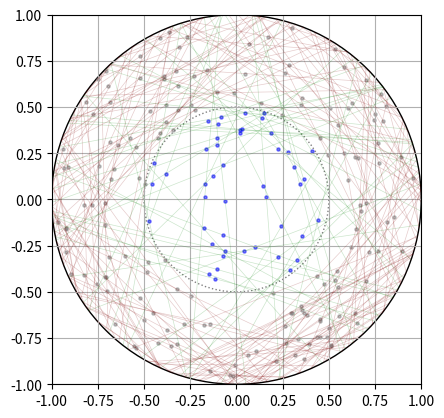

This figure's Python source:
import random
import math
import matplotlib.pyplot as plt
from matplotlib.patches import Circle


def randompointincircle(radius):
    r = radius * math.sqrt(random.random())
    theta = random.random() * 2 * math.pi
    x = r * math.cos(theta)
    y = r * math.sin(theta)
    return (x, y)

def pointisincircle(x, y, radius):
    return x**2 + y**2 < radius**2
    
def getendpoints(radius,x,y):
    m= -x/y
    c = y + x**2/y
    A = m**2 + 1
    B = 2*m*c
    C = c**2 - radius**2
    d = (B**2 - 4*A*C)**0.5
    x1 = (-B + d)/(2*A)
    x2 = (-B - d)/(2*A)
    y1 = m*x1 + c
    y2 = m*x2 + c
    return (x1,y1),(x2,y2)


def main():
    radius = 1
    n = 200

    # Make a circle
    fig, ax = plt.subplots()
    circle = Circle((0,0),radius,fill=False)
    ax.add_artist(circle)
    ax.set_xlim((-radius,radius))
    ax.set_ylim((-radius,radius))
    ax.axis('on')
    # Set the aspect ratio to be equal
    ax.set_aspect('equal', adjustable='box')
    # Show the grid and coordinates of the circle
    ax.grid(True)
    circle = Circle((0,0),radius/2,fill=False,color='grey',linestyle='dotted')
    ax.add_patch(circle)

    for i in range(n):
        x, y = randompointincircle(radius)
        if pointisincircle(x, y, 1/2):
            # Add the chord in green color
            endpoints = getendpoints(radius,x,y)
            plt.plot([endpoints[0][0],endpoints[1][0]],[endpoints[0][1],endpoints[1][1]],color=(0,0.5,0,0.2), linewidth=0.5)  # slightly darker green lines
            plt.scatter(x,y,color='blue', s=5, alpha=0.5)  # smaller points
        else:
            # Add the chord in red color
            endpoints = getendpoints(radius,x,y)
            plt.plot([endpoints[0][0],endpoints[1][0]],[endpoints[0][1],endpoints[1][1]],color=(0.5,0,0,0.2), linewidth=0.5)  # slightly darker red lines
            plt.scatter(x,y,color='grey', s=5, alpha=0.5)  # smaller points

    # Count the number of chords that are greater than the side of an equilateral triangle
    n=100000
    count=0
    for i in range(n):
        x, y = randompointincircle(radius)
        if pointisincircle(x, y, 1/2):
            count += 1       
    print("The ratio of chords greater than the side of an equilateral triangle:", count/n)
    plt.show()

main()
